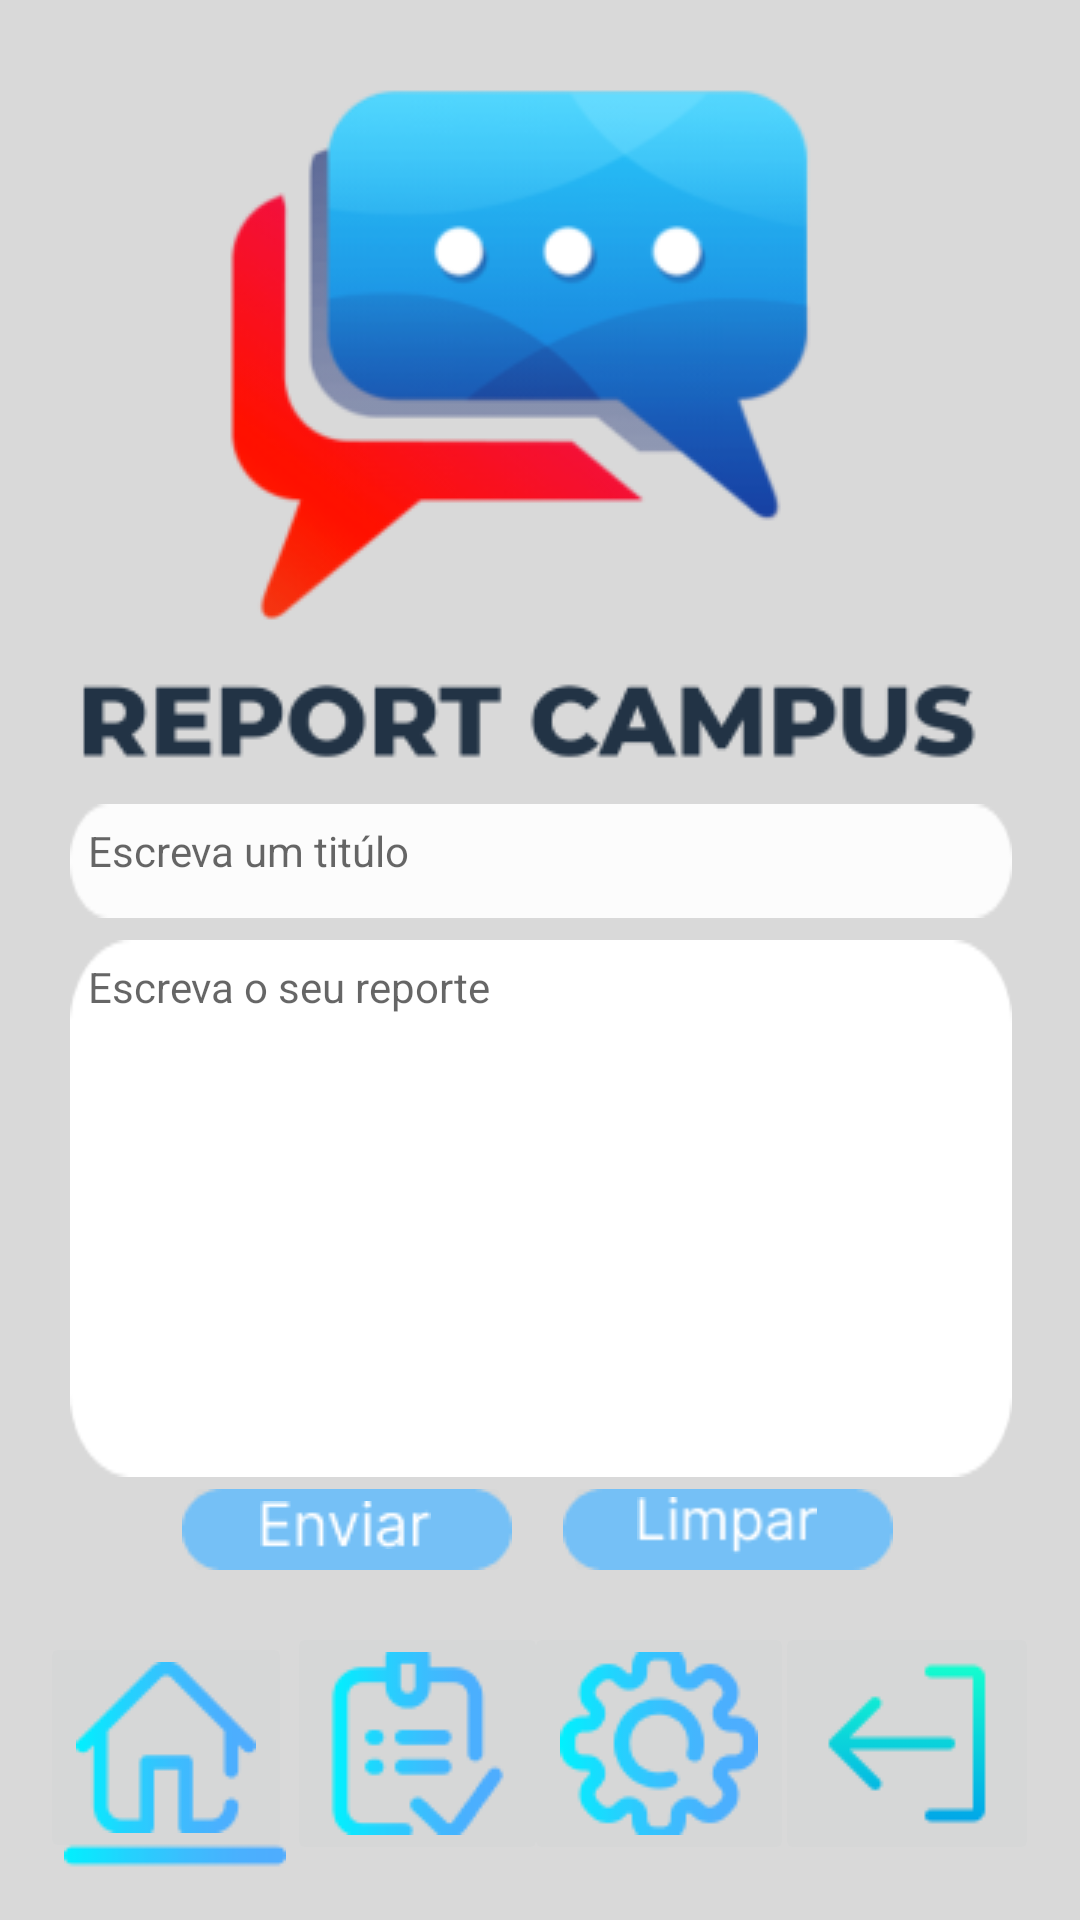

Reconstruct the res/layout file that produces this screen, plus the resources it refers to.
<!-- AndroidManifest.xml: application theme Theme.ReportCampus -->
<!-- res/layout/activity_principal.xml -->
<?xml version="1.0" encoding="utf-8"?>
<androidx.constraintlayout.widget.ConstraintLayout xmlns:android="http://schemas.android.com/apk/res/android"
    xmlns:app="http://schemas.android.com/apk/res-auto"
    xmlns:tools="http://schemas.android.com/tools"
    android:layout_width="match_parent"
    android:layout_height="match_parent"
    android:background="#D5D6D6"
    tools:context=".telas.PrincipalActivity">

    <ImageView
        android:id="@+id/imgFundo"
        android:layout_width="wrap_content"
        android:layout_height="wrap_content"
        android:scaleType="centerCrop"
        app:layout_constraintBottom_toBottomOf="parent"
        app:layout_constraintEnd_toEndOf="parent"
        app:layout_constraintHorizontal_bias="0.0"
        app:layout_constraintStart_toStartOf="parent"
        app:layout_constraintTop_toTopOf="parent"
        app:layout_constraintVertical_bias="1.0"
        app:srcCompat="@drawable/fundo" />

    <ImageView
        android:id="@+id/imgLogo"
        android:layout_width="wrap_content"
        android:layout_height="wrap_content"
        app:layout_constraintBottom_toBottomOf="parent"
        app:layout_constraintEnd_toEndOf="parent"
        app:layout_constraintHorizontal_bias="0.49"
        app:layout_constraintStart_toStartOf="parent"
        app:layout_constraintTop_toTopOf="parent"
        app:layout_constraintVertical_bias="0.036"
        app:srcCompat="@drawable/logo" />

    <androidx.appcompat.widget.AppCompatImageButton
        android:id="@+id/btSair3"
        android:layout_width="wrap_content"
        android:layout_height="wrap_content"
        app:layout_constraintBottom_toBottomOf="parent"
        app:layout_constraintEnd_toEndOf="parent"
        app:layout_constraintHorizontal_bias="0.95"
        app:layout_constraintStart_toStartOf="parent"
        app:layout_constraintTop_toTopOf="parent"
        app:layout_constraintVertical_bias="0.967"
        app:srcCompat="@drawable/iconesair" />

    <androidx.appcompat.widget.AppCompatImageButton
        android:id="@+id/btConfig3"
        android:layout_width="wrap_content"
        android:layout_height="wrap_content"
        app:layout_constraintBottom_toBottomOf="parent"
        app:layout_constraintEnd_toEndOf="parent"
        app:layout_constraintHorizontal_bias="0.647"
        app:layout_constraintStart_toStartOf="parent"
        app:layout_constraintTop_toTopOf="parent"
        app:layout_constraintVertical_bias="0.967"
        app:srcCompat="@drawable/iconeconfiguracao" />

    <androidx.appcompat.widget.AppCompatImageButton
        android:id="@+id/btHome3"
        android:layout_width="wrap_content"
        android:layout_height="wrap_content"
        android:layout_marginEnd="208dp"
        android:clickable="false"
        app:layout_constraintBottom_toBottomOf="parent"
        app:layout_constraintEnd_toEndOf="parent"
        app:layout_constraintHorizontal_bias="0.197"
        app:layout_constraintStart_toStartOf="parent"
        app:layout_constraintTop_toTopOf="parent"
        app:layout_constraintVertical_bias="0.966"
        app:srcCompat="@drawable/iconehome" />

    <androidx.appcompat.widget.AppCompatImageButton
        android:id="@+id/btLista3"
        android:layout_width="wrap_content"
        android:layout_height="wrap_content"
        app:layout_constraintBottom_toBottomOf="parent"
        app:layout_constraintEnd_toEndOf="parent"
        app:layout_constraintHorizontal_bias="0.351"
        app:layout_constraintStart_toStartOf="parent"
        app:layout_constraintTop_toTopOf="parent"
        app:layout_constraintVertical_bias="0.967"
        app:srcCompat="@drawable/iconelist" />

    <ImageView
        android:id="@+id/imageConfig2"
        android:layout_width="wrap_content"
        android:layout_height="wrap_content"
        app:layout_constraintBottom_toBottomOf="parent"
        app:layout_constraintEnd_toEndOf="@+id/btHome3"
        app:layout_constraintHorizontal_bias="0.8"
        app:layout_constraintStart_toStartOf="@+id/btHome3"
        app:layout_constraintTop_toTopOf="@+id/btHome3"
        app:layout_constraintVertical_bias="1.0"
        app:srcCompat="@drawable/linha" />

    <androidx.appcompat.widget.AppCompatImageButton
        android:id="@+id/bt_enviar"
        android:layout_width="110dp"
        android:layout_height="39dp"
        app:layout_constraintBottom_toBottomOf="parent"
        app:layout_constraintEnd_toEndOf="parent"
        app:layout_constraintHorizontal_bias="0.242"
        app:layout_constraintStart_toStartOf="parent"
        app:layout_constraintTop_toTopOf="parent"
        app:layout_constraintVertical_bias="0.816"
        app:srcCompat="@drawable/botao" />

    <androidx.appcompat.widget.AppCompatImageButton
        android:id="@+id/btApagar"
        android:layout_width="110dp"
        android:layout_height="39dp"
        android:visibility="visible"
        app:layout_constraintBottom_toBottomOf="parent"
        app:layout_constraintEnd_toEndOf="parent"
        app:layout_constraintHorizontal_bias="0.75"
        app:layout_constraintStart_toStartOf="parent"
        app:layout_constraintTop_toTopOf="parent"
        app:layout_constraintVertical_bias="0.816"
        app:srcCompat="@drawable/botao"
        tools:visibility="visible" />

    <ImageView
        android:id="@+id/imageLimpar"
        android:layout_width="62dp"
        android:layout_height="19dp"
        app:layout_constraintHorizontal_bias="0.49"
        app:layout_constraintVertical_bias="0.434"
        app:layout_constraintBottom_toBottomOf="@+id/btApagar"
        app:layout_constraintEnd_toEndOf="@+id/btApagar"
        app:layout_constraintStart_toStartOf="@+id/btApagar"
        app:layout_constraintTop_toTopOf="@+id/btApagar"
        app:srcCompat="@drawable/limpar" />

    <ImageView
        android:id="@+id/imageEnviar"
        android:layout_width="wrap_content"
        android:layout_height="wrap_content"
        app:layout_constraintBottom_toBottomOf="@+id/bt_enviar"
        app:layout_constraintEnd_toEndOf="@+id/bt_enviar"
        app:layout_constraintHorizontal_bias="0.49"
        app:layout_constraintStart_toStartOf="@+id/bt_enviar"
        app:layout_constraintTop_toTopOf="@+id/bt_enviar"
        app:layout_constraintVertical_bias="0.434"
        app:srcCompat="@drawable/enviar" />

    <EditText
        android:id="@+id/edtReporte"
        android:layout_width="314dp"
        android:layout_height="179dp"
        android:background="@drawable/conteiner_grande"
        android:ems="10"
        android:gravity="clip_horizontal"
        android:hint="Escreva o seu reporte"
        android:inputType="textMultiLine"
        android:maxLength="342"
        android:maxLines="9"
        android:paddingLeft="6dp"
        android:paddingTop="6dp"
        android:paddingEnd="6dp"
        android:paddingRight="6dp"
        android:textSize="14sp"
        app:layout_constraintBottom_toBottomOf="parent"
        app:layout_constraintEnd_toEndOf="parent"
        app:layout_constraintHorizontal_bias="0.505"
        app:layout_constraintStart_toStartOf="parent"
        app:layout_constraintTop_toBottomOf="@+id/edtTitulo"
        app:layout_constraintVertical_bias="0.048" />

    <EditText
        android:id="@+id/edtTitulo"
        android:layout_width="314dp"
        android:layout_height="38dp"
        android:background="@drawable/container"
        android:ems="10"
        android:gravity="clip_horizontal"
        android:hint="Escreva um titúlo"
        android:lines="1"
        android:maxLength="37"
        android:maxLines="1"
        android:minLines="1"
        android:paddingLeft="6dp"
        android:paddingTop="6dp"
        android:paddingEnd="6dp"
        android:paddingRight="6dp"
        android:textSize="14sp"
        app:layout_constraintBottom_toBottomOf="parent"
        app:layout_constraintEnd_toEndOf="parent"
        app:layout_constraintStart_toStartOf="parent"
        app:layout_constraintTop_toTopOf="parent"
        app:layout_constraintHorizontal_bias="0.505"
        app:layout_constraintVertical_bias="0.445" />

</androidx.constraintlayout.widget.ConstraintLayout>
<!-- resources referenced by this layout -->
<resources>
  <!-- drawable botao: png bitmap (drawable, 587 bytes) -->
  <!-- drawable container: png bitmap (drawable, 680 bytes) -->
  <!-- drawable conteiner_grande: png bitmap (drawable-v24, 1310 bytes) -->
  <!-- drawable enviar: png bitmap (drawable, 640 bytes) -->
  <!-- drawable fundo: png bitmap (drawable, 5580 bytes) -->
  <!-- drawable iconeconfiguracao: png bitmap (drawable, 4097 bytes) -->
  <!-- drawable iconehome: png bitmap (drawable, 2014 bytes) -->
  <!-- drawable iconelist: png bitmap (drawable, 2450 bytes) -->
  <!-- drawable iconesair: png bitmap (drawable, 1246 bytes) -->
  <!-- drawable limpar: png bitmap (drawable-v24, 684 bytes) -->
  <!-- drawable linha: png bitmap (drawable, 434 bytes) -->
  <!-- drawable logo: png bitmap (drawable, 29394 bytes) -->
  <style name="Theme.ReportCampus" parent="Theme.MaterialComponents.DayNight.DarkActionBar">
          
          <item name="colorPrimary">@color/blue_500</item>
          <item name="colorPrimaryVariant">@color/blue_700</item>
          <item name="colorOnPrimary">@color/white</item>
          
          <item name="colorSecondary">@color/teal_200</item>
          <item name="colorSecondaryVariant">@color/teal_700</item>
          <item name="colorOnSecondary">@color/black</item>
          
          <item name="android:statusBarColor" tools:targetApi="l">?attr/colorPrimaryVariant</item>
          
      </style>
  <color name="blue_500">#FF1C4FA4</color>
  <color name="blue_700">#FF1C4FA4</color>
  <color name="white">#FFFFFFFF</color>
  <color name="teal_200">#FF03DAC5</color>
  <color name="teal_700">#FF018786</color>
  <color name="black">#FF000000</color>
</resources>
